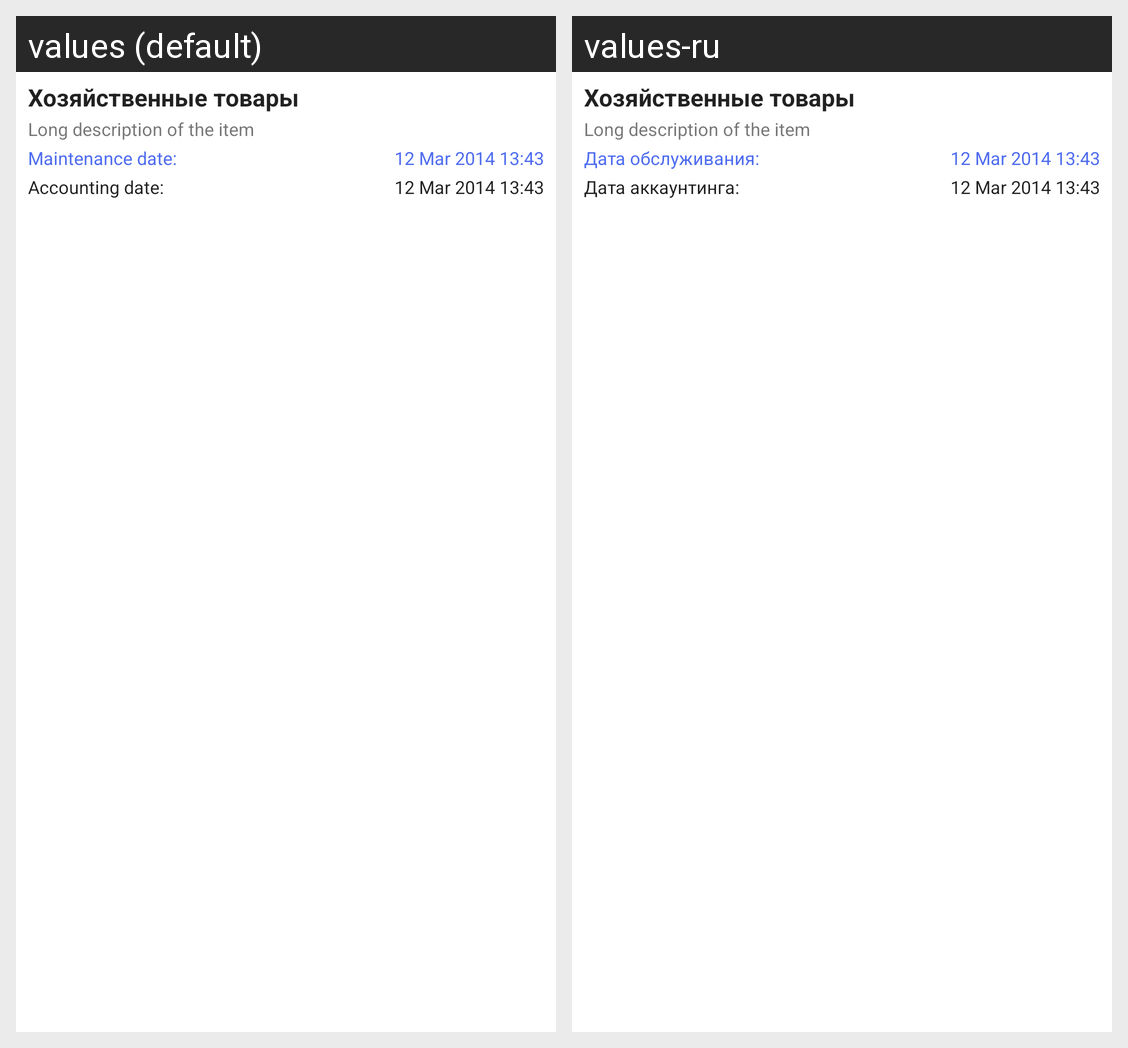

Translations of the strings shown on this Android screen, per locale in the grid:
Android screen res/layout/machinemain_list_item.xml rendered under 2 locales, left to right: values (default), values-ru. Device: Nexus 5 (rendered at 1080×1920; each locale shown at half size, 540×960, under a caption strip naming it); theme AppTheme.
Strings drawn on this screen, with the default value and each locale's value (text and hints the layout hard-codes, and strings that could not be matched under every locale, appear in the picture but are not listed):

maintenance_date_cap
  values: Maintenance date:
  values-ru: Дата обслуживания:

accounting_date_cap
  values: Accounting date:
  values-ru: Дата аккаунтинга:
